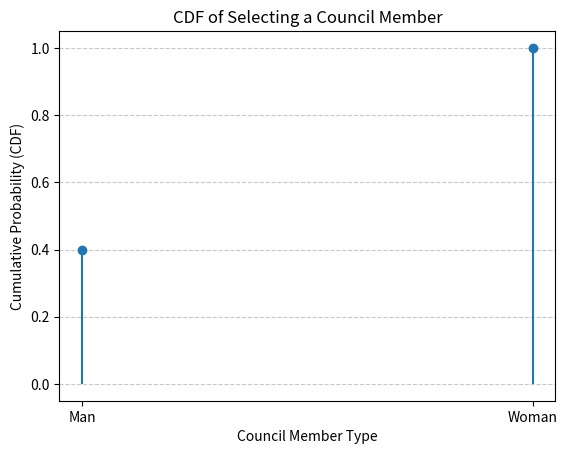

Python code for this plot:
import numpy as np
import matplotlib.pyplot as plt

# Define the outcomes and probabilities
outcomes = ["Man", "Woman"]
pmf = np.array([0.4, 0.6])  # Probabilities of selecting a man or woman
cdf = np.cumsum(pmf)  # Cumulative probabilities

# Plotting the CDF as a stem plot
plt.stem(outcomes, cdf, basefmt=" ")
plt.xlabel("Council Member Type")
plt.ylabel("Cumulative Probability (CDF)")
plt.title("CDF of Selecting a Council Member")
plt.grid(axis='y', linestyle='--', alpha=0.7)
plt.show()

